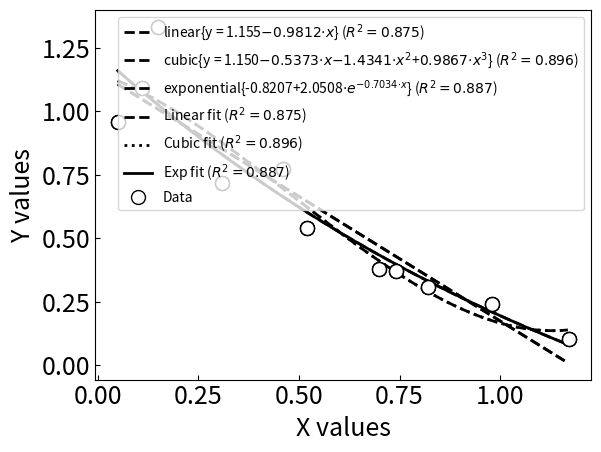

Write Python code to recreate this figure.
import numpy as np
import matplotlib.pyplot as pyplot
import scipy as sp
import scipy.optimize as opt

from math import *
import math

class trendlineClass():
    def __init__(self, xdata, ydata):
        """
        The class should be constructed with some x and y data points to be fit
        :param xdata:
        :param ydata:
        """
        self.x=xdata
        self.y=ydata

    def RSquared(self, a, exp=False):
        '''
        To calculate the coefficient of determination (R**2) value for a set of x,y data and fitting function
        :param a:  the coefficients for the fitting function
        :param exp:  is it an exponential fit?
        :return: the R**2 value
        '''
        AvgY=np.mean(self.y) #calculates the average value of y
        yHat=np.array(self.yFit(a,exp))  #calculates the y values at self.x points for the fitting function
        SSRes=np.sum((yHat-self.y)**2)
        SSTot=np.sum((self.y-AvgY)**2)
        RSq = 1-SSRes/SSTot
        return RSq

    def yFit(self, a, exp=False):
        return [self.Exp(x,a) if exp else self.Poly(x,a) for x in self.x]

    def Exp(self, xval, a):
        """
        Calculate the value of an exponential fit to the data (i.e., a[0]+a[1]*exp(a[2]*xval))
        :param xval: the x value where I want to evaluate the function
        :param a: the coefficients for the fit
        :return: the value of the function
        """
        fn = a[0] + a[1] * np.exp(a[2] * xval) # Function for the exponential fit
        return fn # Return the calculated value

    def SSE(self, fn):
        """
        Calculates the sum of squared errors (SSE) for a fitting function to the data stored in self.x and self.y
        :param fn: the function  (e.g., a+b*exp(c*x))
        :return:
        """
        iterable = (fn(x) for x in self.x)
        yhat=np.fromiter(iterable,float)  # the value of the fitting function at each value of self.x
        sse=np.sum((self.y-yhat)**2)
        return sse

    def Poly(self,xval, a):
        '''
        calculates the value for a polynomial given a value for x and the coefficients of the polynomial.
        :param a:  the list of coefficients from numpy polyfit
        :return:  value of the polynomial at xval
        '''
        y=np.poly1d(a)
        return y(xval)

    def LeastSquares(self, power):
        '''
        Calculates the coefficients for a polynomial of degree power to best
        fit a data set (x,y) using the least squares approach.
        :param x: the independent variable of the data set
        :param y: the value of the function evaluated at each value of x
        :param power: the degree of the polynomial
        :return: the array of coefficients from numpy.polyfit
        '''
        a=np.polyfit(self.x, self.y, power)
        return a

    def OptimizeFit(self):
        """
        I need to create an objective function for scipy.optimize.minimize to minimize.  In this case of fitting the
        data with an exponential equation, the objective function should be the sum of squared errors (SSE) for the
        exponential fit vs. the self.x,self.y data.
        :return: the coefficients for the exponential fit that minimizes the objective function
        """
        Start = np.array([0, 0, 0]) #Guess for the beginning of the arrayy
        def Object(a=Start):
            fn = lambda x: self.Exp(xval=x, a=a) #Exponential function
            return self.SSE(fn=fn)

        self.a = opt.minimize(Object, x0=Start, method='Nelder-Mead')
        return self.a.x

    def GetEq(self, aa, exp=False):
        """
        This function creates an equation for either a polynomial fit or an exponential fit.
        :param aa: an array of coefficients.  I reverse the array if it is for a polynomial.
        :param exp: a boolean to indicate if I'm working with an exponential fit or not
        :return: a string equation, a TeX equation, and a label
        """
        a=np.flip(aa) if not exp else aa
        strEq=""
        strTex="y = "
        lbl="const"
        if len(a)==2: lbl="linear"
        if len(a)==3 and exp == False: lbl="quadratic"
        if len(a)==3 and exp == True: lbl="exponential"
        if len(a)==4: lbl="cubic"

        if exp==False: #HW10 addition: do this if not exp.  Also build TeX string for equation.

            for i in range(len(a)):
                if i==0:
                    strEq+="{:0.4f}".format(a[i])
                    strTex+="%s"%("{:0.3f}".format(a[i]))
                else:
                    if a[i]>=0.0:
                        strEq+="+"
                        strTex+="+"
                    if i>1:
                        strEq+="{:0.4f}*x^{:0d}".format(a[i],i)
                        strTex+="$%s{\cdot}x^%s$"%("{:0.4f}".format(a[i]),"{:0d}".format(i))
                    else:
                        strEq+="{:0.4f}*x".format(a[i])
                        strTex += "$%s{\cdot}x$" % ("{:0.4f}".format(a[i]))
        else: #HW10 addition:  do this if exp = True
            # a+b*exp(c*x)
            strEq="{:0.4f}".format(a[0])
            strEq += "+" if a[1]>=0 else ""
            strEq += "{:0.4f}*exp({:0.4f}*x)".format(a[1],a[2])
            strTex="{:0.4f}".format(a[0])+"+" if a[1]>0 else ""
            strTex+=r"%s${\cdot}e^{%s{\cdot}x}$"%("{:0.4f}".format(a[1]),"{:0.4f}".format(a[2]))
        return strEq, strTex, lbl

    def GetPlotInfo(self, power=1, npoints=500, exp=False):
        """
        This function generates x,y data for plotting the fitting curve for poly or exponential fit.
        :param power: the power of a polynomial
        :param npoints: number of x,y points to generate
        :param exp: boolean True if exponential fit, False if polynomial fit.
        :return: xvalues array, yvalues array, R squared, string equation, TeX equation
        """
        Xmin = min(self.x)
        Xmax = max(self.x)
        Ymin = min(self.y)
        Ymax = max(self.y)
        dX = 1.0 * (Xmax - Xmin) / npoints

        if exp: #HW10 addition
            a=self.OptimizeFit()
        else:
            a = self.LeastSquares(power)
        eq, TexEq, lbl = self.GetEq(a, exp=exp)

        xvals = []
        yvals = []
        for i in range(npoints):
            xvals.append(Xmin + i * dX)
            yvals.append(self.Exp(xvals[i],a) if exp else self.Poly(xvals[i], a))
        RSq = self.RSquared(a, exp)
        return xvals,yvals,RSq,eq,TexEq, lbl

    def PlotLeastSquares(self, power, axes=None, showpoints=True, npoints=500, exp=False):
        """
        This creates the plots for the polynomial or exponential fit
        :param power: power of the polynomial fit
        :param axes: matplotlib axes object
        :param showpoints: show the self.x, self.y data points (True)
        :param npoints: how many points to plot for the fit
        :param exp: is it an exponential fit? (True) default is poly (False)
        :return: xvals, yvals, RSq, eq, TexEq, lbl
        """
        QTPlotting=True
        if axes == None:
            axes=pyplot.subplot()
            QTPlotting=False

        xvals,yvals,RSq,eq,TexEq, lbl=self.GetPlotInfo(power=power,npoints=npoints, exp=exp)

        axes.plot(xvals,yvals,linestyle='dashed',color='black',linewidth='2',label=""+lbl+"{"+TexEq+"}"+r' ($R^2={:0.3f}$)'.format(RSq))
        if showpoints: axes.plot(self.x,self.y,linestyle='none',  marker='o', markerfacecolor='white', markeredgecolor='black', markersize=10)
        axes.grid(axis='both')
        axes.tick_params(labelsize=18,axis='both', direction='in', grid_linewidth=1, grid_linestyle='dashed', grid_alpha=0.5)
        #axes.set(xlabel='X values',ylabel='Y values')
        axes.set_ylabel('Y values', fontsize=18) #HW10 addition
        axes.set_xlabel('X values', fontsize=18) #HW10 addition
        axes.legend(fontsize=18,loc='upper right') #HW10 addition

        title=""
        if QTPlotting==False: pyplot.show()
        return xvals, yvals, RSq, eq, TexEq, lbl

def main():
    x = np.array([0.05, 0.11, 0.15, 0.31, 0.46, 0.52, 0.70, 0.74, 0.82, 0.98, 1.17])
    y = np.array([0.956, 1.09, 1.332, 0.717, 0.771, 0.539, 0.378, 0.370, 0.306, 0.242, 0.104])

    LS=trendlineClass(x, y)

    linx, liny, RSqLin, lineq, linTexEq, linlbl=LS.PlotLeastSquares(1,showpoints=True, npoints=500)

    cubx,cuby, RSqCub, cubeq, cubTexEq, cublbl=LS.PlotLeastSquares(3,showpoints=True, npoints=500)

    expx, expy, RSqExp, expeq, expTexEq, explbl = LS.PlotLeastSquares(power=3, exp=True)

    pyplot.plot(linx,liny, linewidth=2, linestyle='dashed', color='black', label=r'Linear fit ($R^2={:0.3f}$)'.format(RSqLin))
    pyplot.plot(cubx,cuby, linewidth=2, linestyle='dotted', color='black', label='Cubic fit ($R^2={:0.3f}$)'.format(RSqCub))
    pyplot.plot(expx,expy, linewidth=2, linestyle='solid', color='black', label='Exp fit ($R^2={:0.3f}$)'.format(RSqExp))
    pyplot.plot(x, y, linestyle='none', marker='o', markersize=10, markerfacecolor='white', markeredgecolor='black', label='Data')
    pyplot.xlabel('X values')
    pyplot.ylabel('Y values')
    pyplot.legend()

    pyplot.grid(axis='both')
    pyplot.tick_params(axis='both',direction='in', grid_linewidth=1, grid_linestyle='dashed',grid_alpha=0.5)
    pyplot.show()
    x = np.array([[10, 20, 30], [40, 50, 60]])
    y = np.array([[100], [200]])
    print(np.append(x, y, axis=1))
    #Use proper titles, labels and legends

if __name__=="__main__":
    main()
